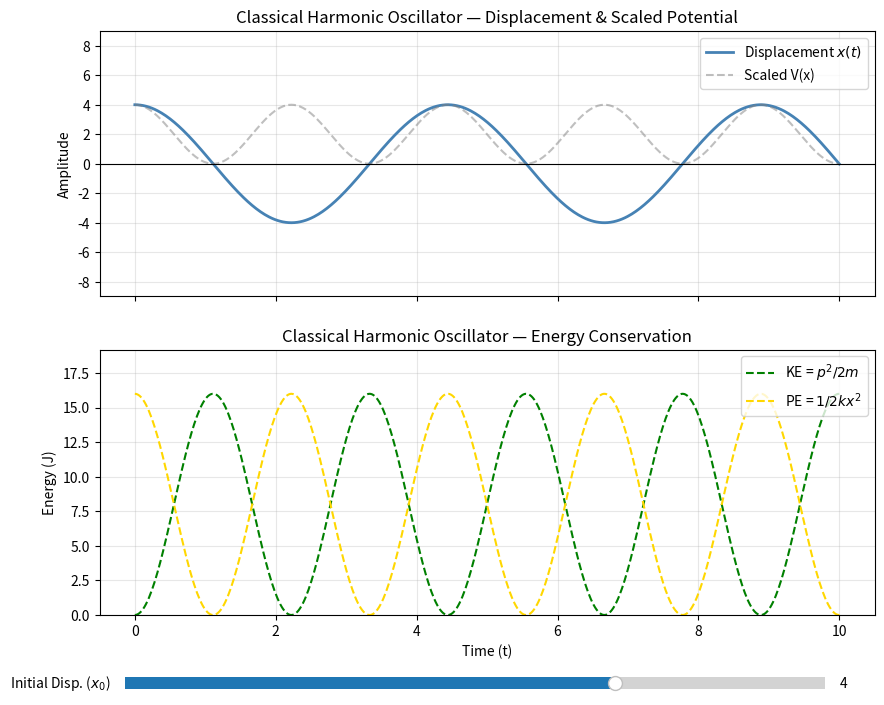

Source code (Python):
import numpy as np
import matplotlib.pyplot as plt
from matplotlib.widgets import Slider
from scipy.integrate import solve_ivp
from enum import Enum


class Energy(Enum):
    KINETIC = 0
    POTENTIAL = 1
    BOTH = 2


class ClassicalOscillator:

    def __init__(self, mass=1.0, k=0.4, rel_tolerance=1e-10, abs_tolerance=1e-12):
        if mass <= 0:
            raise ValueError("mass must be positive.")
        if k < 0:
            raise ValueError("k cannot be negative.")

        self.mass = mass
        self.k = k
        self.rel_tolerance = rel_tolerance
        self.abs_tolerance = abs_tolerance

        self.A = np.array(
            [
                [0, 1],
                [-self.k / self.mass, 0],
            ]
        )

    def system_dynamics(self, t, x):
        return self.A @ x

    def hamiltonian(self, x):
        pos = x[0]
        v = x[1]
        p = self.mass * v
        KE = (p ** 2) / (2 * self.mass)
        PE = 0.5 * self.k * pos ** 2
        return KE + PE, KE, PE

    def solve_system(self, t0, tn, x0):
        if t0 > tn:
            raise ValueError("Time Constraints Invalid: t0 <= tn.")

        x0_vec = np.array([x0, 0.0])
        t_span = (t0, tn)
        t_eval = np.linspace(t0, tn, num=500, endpoint=True)

        solv = solve_ivp(self.system_dynamics, t_span, x0_vec, t_eval=t_eval,
                         method='RK45', rtol=self.rel_tolerance, atol=self.abs_tolerance)

        if solv.status == 0:
            return solv.y, solv.t
        else:
            return None, None

    def _compute_energy(self, x, t):
        n = len(t)
        H_vals = np.zeros(n)
        KE_vals = np.zeros(n)
        PE_vals = np.zeros(n)

        for i in range(n):
            H_vals[i], KE_vals[i], PE_vals[i] = self.hamiltonian(x[:, i])

        return H_vals, KE_vals, PE_vals

    def plot_interactive(self, t0=0.0, tn=10.0, initial_x0=4.0):
        self.t0 = t0
        self.tn = tn

        self.fig, (self.ax_top, self.ax_bot) = plt.subplots(2, 1, figsize=(10, 8), sharex=True)
        plt.subplots_adjust(bottom=0.15)

        self._draw_plots(initial_x0)

        ax_x0 = self.fig.add_axes([0.15, 0.05, 0.7, 0.03])
        self.x0_slider = Slider(
            ax=ax_x0,
            label='Initial Disp. ($x_0$)',
            valmin=-10.0,
            valmax=10.0,
            valinit=initial_x0
        )

        self.x0_slider.on_changed(self.update)

        plt.show()

    def _draw_plots(self, x0):
        x, t = self.solve_system(self.t0, self.tn, x0)
        if x is None:
            return

        H_vals, KE_vals, PE_vals = self._compute_energy(x, t)
        drift = np.max(np.abs(H_vals - H_vals[0]))

        self.ax_top.clear()
        self.ax_bot.clear()

        self.ax_top.plot(t, x[0], color='steelblue', label='Displacement $x(t)$', linewidth=2)

        max_disp = np.max(np.abs(x[0]))
        max_pe = np.max(PE_vals)
        PE_scaled = PE_vals * (max_disp / max_pe) if max_pe > 0 else PE_vals

        self.ax_top.plot(t, PE_scaled, color='gray', linestyle='--', alpha=0.5, label='Scaled V(x)')

        self.ax_top.axhline(0, color='black', linewidth=0.8)
        self.ax_top.set_ylabel("Amplitude")
        self.ax_top.set_title("Classical Harmonic Oscillator — Displacement & Scaled Potential")
        self.ax_top.legend(loc="upper right")
        self.ax_top.grid(True, alpha=0.3)
        self.ax_top.set_ylim(-(max_disp+5), max_disp+5)

        self.ax_bot.plot(t, KE_vals, color='green', label='KE = $p^2/2m$', linestyle='--')
        self.ax_bot.plot(t, PE_vals, color='gold', label='PE = $1/2kx^2$', linestyle='--')

        self.ax_bot.set_xlabel("Time (t)")
        self.ax_bot.set_ylabel("Energy (J)")
        self.ax_bot.set_title("Classical Harmonic Oscillator — Energy Conservation")
        self.ax_bot.legend(loc="upper right")
        self.ax_bot.grid(True, alpha=0.3)

        self.ax_bot.set_ylim(0, max_pe*1.2)

    def update(self, val):
        self._draw_plots(val)
        self.fig.canvas.draw_idle()


if __name__ == "__main__":
    oscillator = ClassicalOscillator(mass=1.0, k=2)
    oscillator.plot_interactive(t0=0.0, tn=10.0, initial_x0=4.0)
